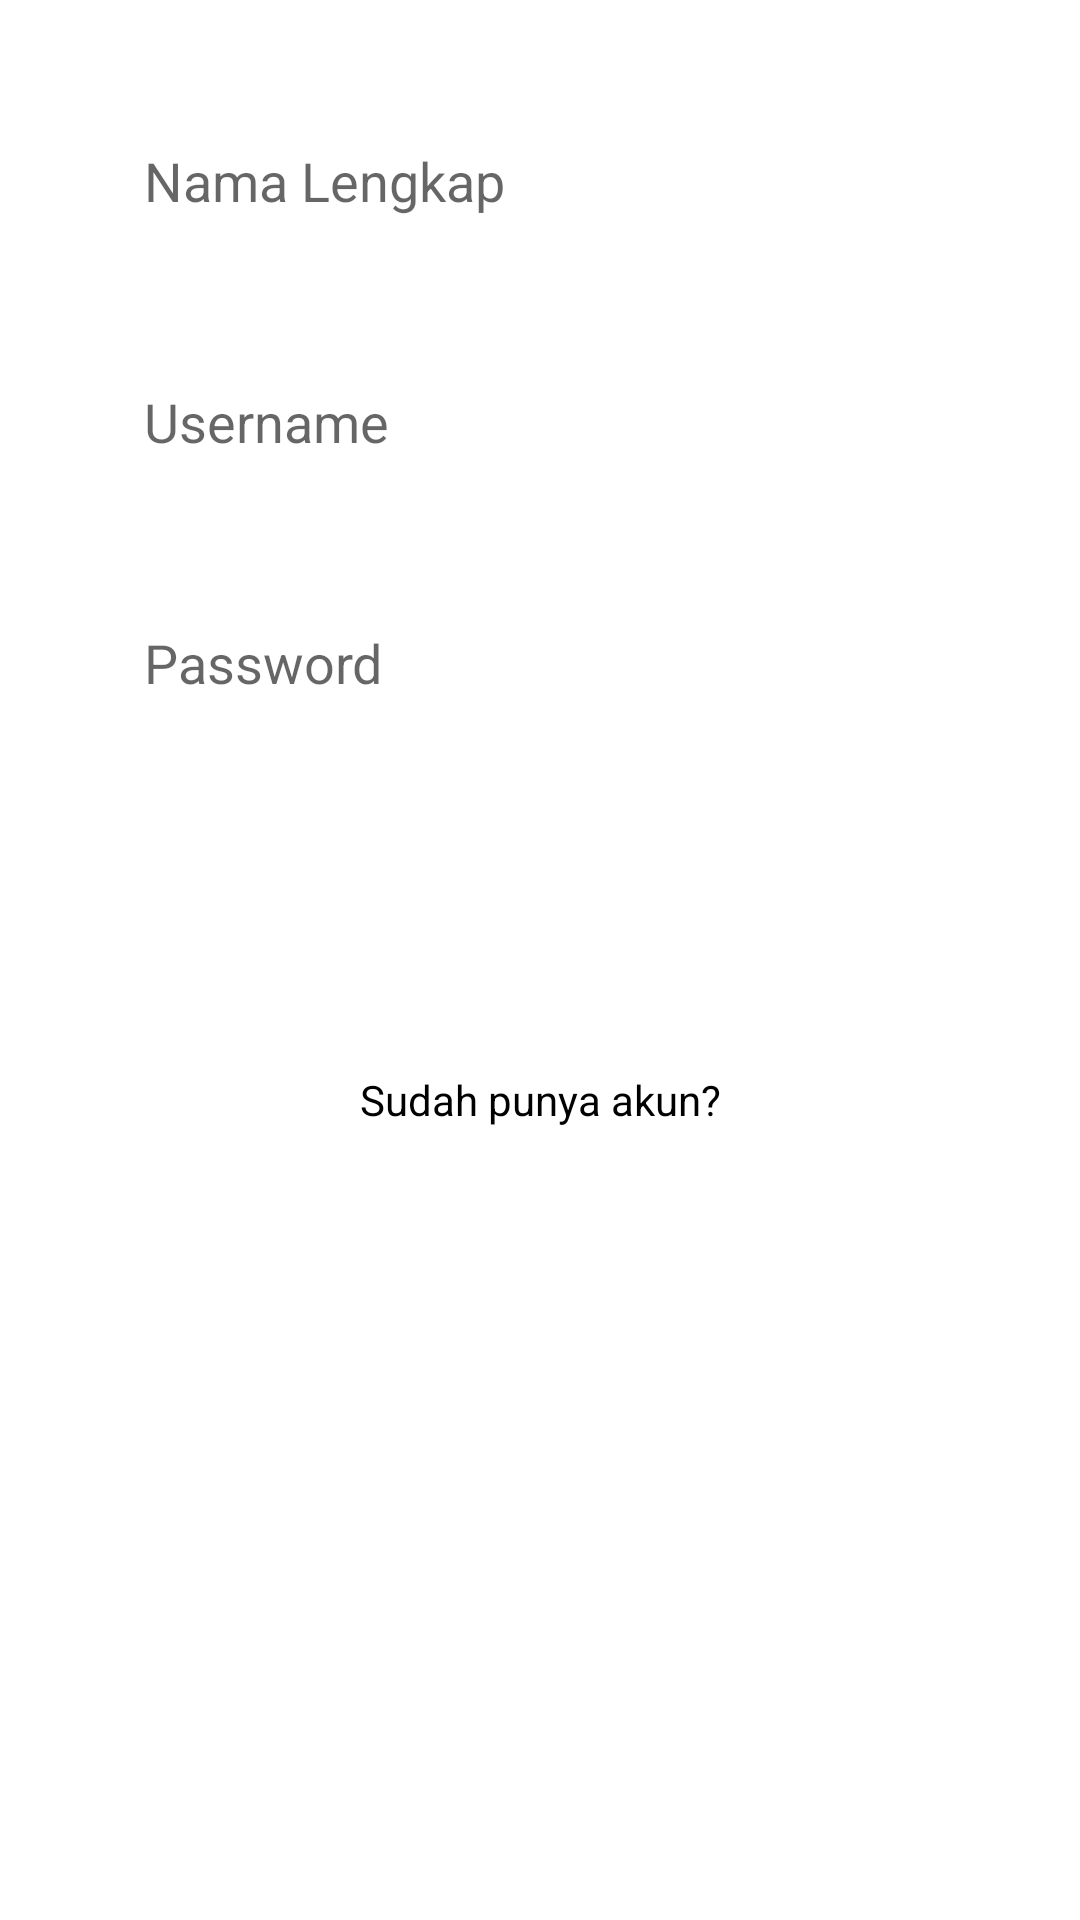

Here is an Android app screen rendered from its layout file. Give the layout XML and the strings, colors and styles it references.
<!-- AndroidManifest.xml: application theme Theme.SistemPakarMentalhealth -->
<!-- res/layout/activity_daftar.xml -->
<?xml version="1.0" encoding="utf-8"?>
<LinearLayout xmlns:android="http://schemas.android.com/apk/res/android"
    android:layout_width="match_parent"
    android:layout_height="match_parent"
    xmlns:app="http://schemas.android.com/apk/res-auto"
    android:orientation="vertical"
    android:padding="20dp">

    <EditText
        android:id="@+id/et_nama_lengkap"
        android:layout_width="match_parent"
        android:layout_height="wrap_content"
        android:layout_margin="16dp"
        android:background="@color/white"
        android:hint="@string/nama_lengkap"
        android:inputType="textPersonName"
        android:padding="12dp" />

    <EditText
        android:id="@+id/et_username"
        android:layout_width="match_parent"
        android:layout_height="wrap_content"
        android:layout_margin="16dp"
        android:background="@color/white"
        android:hint="@string/username"
        android:inputType="textPersonName"
        android:padding="12dp" />

    <EditText
        android:id="@+id/et_password"
        android:layout_width="match_parent"
        android:layout_height="wrap_content"
        android:layout_margin="16dp"
        android:background="@color/white"
        android:hint="@string/password"
        android:inputType="textPassword"
        android:padding="12dp" />

    <Button
        android:id="@+id/btn_daftar"
        android:layout_width="match_parent"
        android:layout_height="wrap_content"
        android:layout_marginStart="16dp"
        android:layout_marginTop="16dp"
        android:layout_marginEnd="16dp"
        android:background="@color/red_700"
        android:text="@string/daftar"
        android:textColor="@color/white"
        android:textStyle="bold" />

    <TextView
        android:id="@+id/textView7"
        android:layout_width="match_parent"
        android:layout_height="wrap_content"
        android:layout_marginStart="16dp"
        android:layout_marginTop="32dp"
        android:layout_marginEnd="16dp"
        android:gravity="center"
        android:text="@string/sudah_punya_akun"
        android:textColor="@color/black" />

    <Button
        android:id="@+id/btn_login"
        android:layout_width="match_parent"
        android:layout_height="wrap_content"
        android:layout_marginStart="16dp"
        android:layout_marginTop="16dp"
        android:layout_marginEnd="16dp"
        android:background="@color/red_700"
        android:text="@string/login"
        android:textColor="@color/white"
        android:textStyle="bold"
        app:backgroundTint="@color/teal_700" />

</LinearLayout>
<!-- resources referenced by this layout -->
<resources>
  <string name="daftar">Daftar</string>
  <string name="login">Login</string>
  <string name="nama_lengkap">Nama Lengkap</string>
  <string name="password">Password</string>
  <string name="sudah_punya_akun">Sudah punya akun?</string>
  <string name="username">Username</string>
  <style name="Theme.SistemPakarMentalhealth" parent="Theme.MaterialComponents.DayNight.DarkActionBar">
          
          <item name="colorPrimary">@color/red_500</item>
          <item name="colorPrimaryVariant">@color/red_700</item>
          <item name="colorOnPrimary">@color/white</item>
          
          <item name="colorSecondary">@color/teal_200</item>
          <item name="colorSecondaryVariant">@color/teal_700</item>
          <item name="colorOnSecondary">@color/black</item>
          
          <item name="android:statusBarColor" tools:targetApi="l">?attr/colorPrimaryVariant</item>
          
      </style>
  <!-- not gathered from this repository: default colours our renderer supplied (Android Studio template values) -->
  <color name="teal_200">#FF03DAC5</color>
  <color name="teal_700">#FF018786</color>
  <color name="black">#FF000000</color>
  <color name="white">#FFFFFFFF</color>
</resources>
